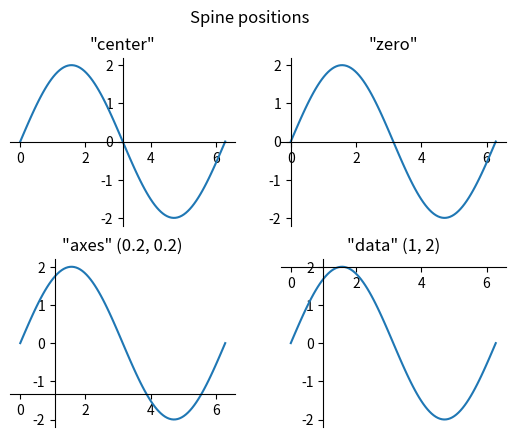
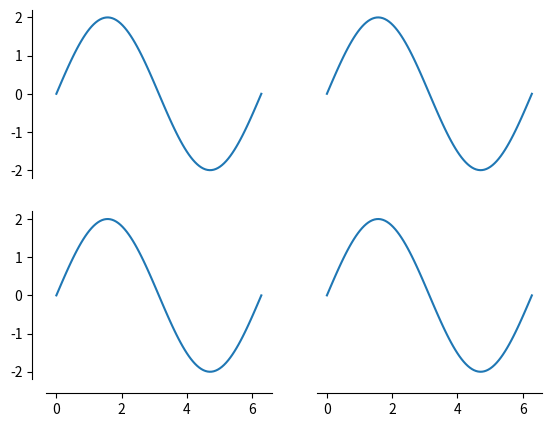

Write Python code to recreate these figures, in order.
import numpy as np
import matplotlib.pyplot as plt

x = np.linspace(0, 2*np.pi, 100)
y = 2 * np.sin(x)

fig, ax_dict = plt.subplot_mosaic(
    [
        ["center", "zero"],
        ["axes", "data"],
    ],
)
fig.suptitle("Spine positions")


ax = ax_dict["center"]
ax.set_title('"center"')
ax.plot(x, y)
ax.spines[["left", "bottom"]].set_position("center")
ax.spines[["top", "right"]].set_visible(False)

ax = ax_dict["zero"]
ax.set_title('"zero"')
ax.plot(x, y)
ax.spines[["left", "bottom"]].set_position("zero")
ax.spines[["top", "right"]].set_visible(False)

ax = ax_dict["axes"]
ax.set_title('"axes" (0.2, 0.2)')
ax.plot(x, y)
ax.spines.left.set_position(("axes", 0.2))
ax.spines.bottom.set_position(("axes", 0.2))
ax.spines[["top", "right"]].set_visible(False)

ax = ax_dict["data"]
ax.set_title('"data" (1, 2)')
ax.plot(x, y)
ax.spines.left.set_position(("data", 1))
ax.spines.bottom.set_position(("data", 2))
ax.spines[["top", "right"]].set_visible(False)


def adjust_spines(ax, spines):
    for loc, spine in ax.spines.items():
        if loc in spines:
            spine.set_position(("outward", 10))  # outward by 10 points
        else:
            spine.set_color("none")  # don't draw spine

    # turn off ticks where there is no spine
    if "left" in spines:
        ax.yaxis.set_ticks_position("left")
    else:
        # no yaxis ticks
        ax.yaxis.set_ticks([])

    if "bottom" in spines:
        ax.xaxis.set_ticks_position("bottom")
    else:
        # no xaxis ticks
        ax.xaxis.set_ticks([])


fig = plt.figure()

x = np.linspace(0, 2 * np.pi, 100)
y = 2 * np.sin(x)

ax = fig.add_subplot(2, 2, 1)
ax.plot(x, y, clip_on=False)
adjust_spines(ax, ["left"])

ax = fig.add_subplot(2, 2, 2)
ax.plot(x, y, clip_on=False)
adjust_spines(ax, [])

ax = fig.add_subplot(2, 2, 3)
ax.plot(x, y, clip_on=False)
adjust_spines(ax, ["left", "bottom"])

ax = fig.add_subplot(2, 2, 4)
ax.plot(x, y, clip_on=False)
adjust_spines(ax, ["bottom"])

plt.show()
